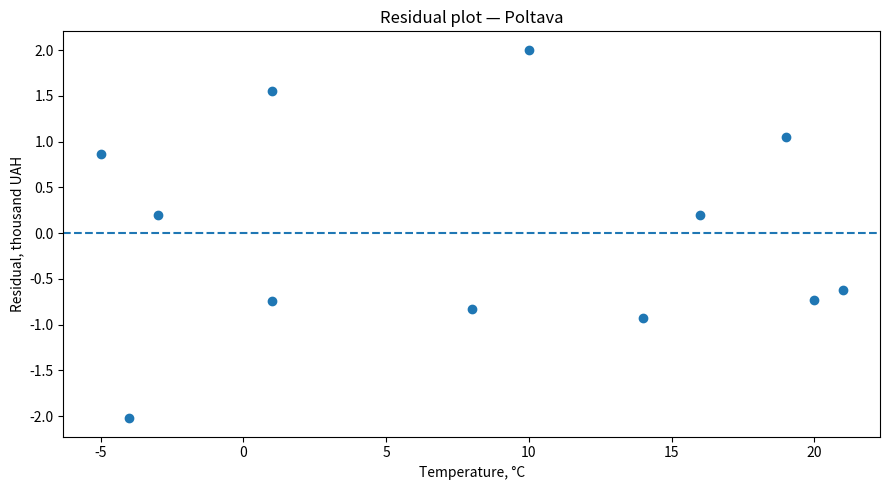

This figure's Python source:
import numpy as np
import pandas as pd
import matplotlib.pyplot as plt
from scipy.stats import linregress, pearsonr

N = 8
city = "Poltava"

monthly_temp = [-5, -4, 1, 10, 16, 19, 21, 20, 14, 8, 1, -3]

months = [
    "Jan", "Feb", "Mar", "Apr", "May", "Jun",
    "Jul", "Aug", "Sep", "Oct", "Nov", "Dec"
]

np.random.seed(N)

rows = []

for month, temp in zip(months, monthly_temp):
    heating_days = np.clip(
        18 - temp + np.random.normal(0, 1.5),
        0,
        30
    )
    heating_days = round(heating_days)

    cost = 0.15 * heating_days + np.random.normal(0, 1.0)
    cost = round(max(cost, 0), 1)

    rows.append({
        "city": city,
        "month": month,
        "temperature": temp,
        "heating_days": heating_days,
        "heating_cost": cost
    })

climate = pd.DataFrame(rows)

print("Student: Mykola Yukhymchuk")
print("Group: IT-41")
print("Variant: 8")
print("City: Poltava")
print()
print(climate)

print("\n--- Task 1 ---")

x = climate["temperature"].to_numpy()
y = climate["heating_cost"].to_numpy()

result = linregress(x, y)

b1 = result.slope
b0 = result.intercept

print(f"Slope b1 = {b1:.3f}")
print(f"Intercept b0 = {b0:.3f}")
print(f"R^2 = {result.rvalue ** 2:.3f}")
print(f"p-value = {result.pvalue:.6f}")

print(
    f"Regression equation: heating_cost = "
    f"{b0:.3f} + ({b1:.3f}) * temperature"
)

print("\n--- Task 2 ---")

predicted = b0 + b1 * x
residuals = y - predicted

ss_residual = np.sum(residuals ** 2)
ss_total = np.sum((y - np.mean(y)) ** 2)

r2_method_1 = result.rvalue ** 2
r2_method_2 = 1 - ss_residual / ss_total

r, pearson_p = pearsonr(x, y)

print(f"R^2 by rvalue^2 = {r2_method_1:.6f}")
print(f"SS residual = {ss_residual:.6f}")
print(f"SS total = {ss_total:.6f}")
print(f"R^2 by SS formula = {r2_method_2:.6f}")
print(f"Pearson r = {r:.6f}")
print(f"r^2 = {r ** 2:.6f}")
print(f"Pearson p-value = {pearson_p:.6f}")

print("\n--- Task 3 ---")

climate["predicted_cost"] = predicted
climate["residual"] = residuals

print(
    climate[
        [
            "month",
            "temperature",
            "heating_cost",
            "predicted_cost",
            "residual"
        ]
    ]
)

fig, ax = plt.subplots(figsize=(9, 5))

ax.scatter(
    climate["temperature"],
    climate["residual"]
)

ax.axhline(
    0,
    linestyle="--"
)

ax.set_xlabel("Temperature, °C")
ax.set_ylabel("Residual, thousand UAH")
ax.set_title("Residual plot — Poltava")

plt.tight_layout()
plt.show()

print("\n--- Task 4 ---")

temperature_new = -10
prediction = b0 + b1 * temperature_new

min_temp = x.min()
max_temp = x.max()

print(f"Observed temperature range: {min_temp} ... {max_temp} °C")
print(f"Prediction temperature: {temperature_new} °C")
print(f"Predicted heating cost = {prediction:.3f} thousand UAH")

if min_temp <= temperature_new <= max_temp:
    print("The prediction is inside the observed range.")
else:
    print("The prediction is an extrapolation outside the observed range.")

print("\n--- Task 5 ---")

print(f"linregress p-value = {result.pvalue:.10f}")
print(f"pearsonr p-value   = {pearson_p:.10f}")
print(f"Difference         = {abs(result.pvalue - pearson_p):.10f}")

# Контрольні питання
#
# 1. Чому метод найменших квадратів мінімізує саме суму квадратів залишків?
#
# Квадрати роблять усі відхилення додатними, тому позитивні та негативні
# залишки не можуть взаємно компенсуватися. Крім того, великі помилки
# отримують більшу вагу, а функція суми квадратів є зручною для математичної
# оптимізації.
#
# 2. Що означає коефіцієнт нахилу b1 і чим він відрізняється від кореляції r?
#
# b1 показує, наскільки в середньому змінюються витрати на опалення при зміні
# температури на 1°C. Він має конкретні одиниці вимірювання — тис. грн/°C.
# Коефіцієнт кореляції r показує силу та напрямок лінійного зв'язку і є
# безрозмірним числом від -1 до 1.
#
# 3. Чому високий R² не гарантує адекватності моделі?
#
# R² показує лише частку поясненої варіації. Він не показує, чи є
# нелінійність, систематичні закономірності або неоднакова величина залишків.
# Це можна побачити на графіку залишків.
#
# 4. Що відбувається з надійністю прогнозу за межами діапазону?
#
# Прогноз за межами спостережених значень є екстраполяцією. Він менш
# надійний, оскільки модель не перевірялася на таких значеннях x, і реальна
# залежність за межами вибірки може відрізнятися від побудованої прямої.
